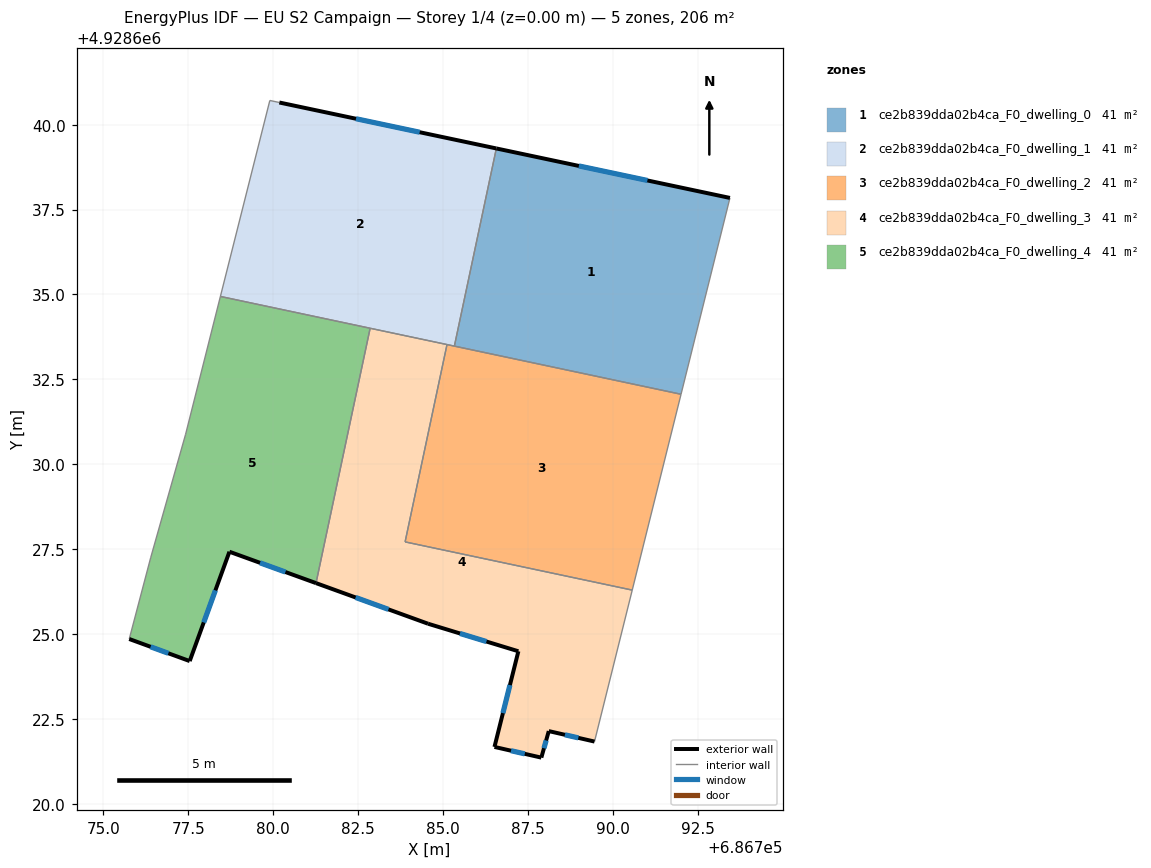
=== STOREY PLAN SPEC (per zone: floor XY polygon, exterior-wall plan segments, windows/doors) ===
zone 1: ce2b839dda02b4ca_F0_dwelling_0  (41.2 m²)
  floor: (686792.01, 4928632.06) (686793.45, 4928637.84) (686786.57, 4928639.30) (686785.33, 4928633.48)
  exterior wall: (686786.57, 4928639.30) – (686793.45, 4928637.84)  [7.0 m]
    window: (686789.00, 4928638.78) – (686791.02, 4928638.36)  [1.8 m²]
  interior walls: 3
zone 2: ce2b839dda02b4ca_F0_dwelling_1  (41.2 m²)
  floor: (686785.33, 4928633.48) (686786.57, 4928639.30) (686780.18, 4928640.65) (686779.90, 4928640.71) (686778.44, 4928634.94)
  exterior wall: (686780.18, 4928640.65) – (686786.57, 4928639.30)  [6.5 m]
    window: (686782.44, 4928640.17) – (686784.31, 4928639.78)  [1.7 m²]
  interior walls: 6
zone 3: ce2b839dda02b4ca_F0_dwelling_2  (41.2 m²)
  floor: (686790.57, 4928626.29) (686792.01, 4928632.06) (686785.12, 4928633.52) (686783.88, 4928627.71)
  interior walls: 5
zone 4: ce2b839dda02b4ca_F0_dwelling_3  (41.2 m²)
  floor: (686789.46, 4928621.83) (686790.57, 4928626.29) (686783.88, 4928627.71) (686785.12, 4928633.52) (686782.85, 4928634.00) (686781.26, 4928626.50) (686784.56, 4928625.30) (686787.22, 4928624.49) (686786.51, 4928621.67) (686787.89, 4928621.36) (686788.11, 4928622.14)
  exterior wall: (686789.46, 4928621.83) – (686788.11, 4928622.14)  [1.4 m]
    window: (686788.98, 4928621.94) – (686788.59, 4928622.03)  [0.4 m²]
  exterior wall: (686788.11, 4928622.14) – (686787.89, 4928621.36)  [0.8 m]
    window: (686788.04, 4928621.87) – (686787.97, 4928621.64)  [0.2 m²]
  exterior wall: (686787.89, 4928621.36) – (686786.51, 4928621.67)  [1.4 m]
    window: (686787.41, 4928621.47) – (686787.00, 4928621.56)  [0.4 m²]
  exterior wall: (686786.51, 4928621.67) – (686787.22, 4928624.49)  [2.9 m]
    window: (686786.76, 4928622.67) – (686786.97, 4928623.50)  [0.8 m²]
  exterior wall: (686787.22, 4928624.49) – (686784.56, 4928625.30)  [2.8 m]
    window: (686786.28, 4928624.78) – (686785.50, 4928625.02)  [0.7 m²]
  exterior wall: (686784.56, 4928625.30) – (686781.26, 4928626.50)  [3.5 m]
    window: (686783.39, 4928625.73) – (686782.42, 4928626.08)  [0.9 m²]
  interior walls: 5
zone 5: ce2b839dda02b4ca_F0_dwelling_4  (41.2 m²)
  floor: (686781.26, 4928626.50) (686782.85, 4928634.00) (686778.44, 4928634.94) (686777.42, 4928630.88) (686776.39, 4928627.24) (686775.76, 4928624.85) (686777.54, 4928624.20) (686778.71, 4928627.42)
  exterior wall: (686781.26, 4928626.50) – (686778.71, 4928627.42)  [2.7 m]
    window: (686780.36, 4928626.83) – (686779.61, 4928627.10)  [0.7 m²]
  exterior wall: (686778.71, 4928627.42) – (686777.54, 4928624.20)  [3.4 m]
    window: (686778.30, 4928626.29) – (686777.95, 4928625.34)  [0.9 m²]
  exterior wall: (686777.54, 4928624.20) – (686775.76, 4928624.85)  [1.9 m]
    window: (686776.91, 4928624.43) – (686776.39, 4928624.62)  [0.5 m²]
  interior walls: 5

=== DERIVED (storey summary) ===
Building: EU S2 Campaign
Storey: 1 of 4  (floor level z = 0.00 m)
Storey gross floor area: 206.2 m²
Zones on this storey: 5
  - ce2b839dda02b4ca_F0_dwelling_0: floor 41.2 m²; exterior wall 7.0 m (21.1 m²); 1 window(s) 1.8 m²; WWR 8.6%
  - ce2b839dda02b4ca_F0_dwelling_1: floor 41.2 m²; exterior wall 6.5 m (19.6 m²); 1 window(s) 1.7 m²; WWR 8.6%
  - ce2b839dda02b4ca_F0_dwelling_2: floor 41.2 m²
  - ce2b839dda02b4ca_F0_dwelling_3: floor 41.2 m²; exterior wall 12.8 m (38.4 m²); 6 window(s) 3.3 m²; WWR 8.6%
  - ce2b839dda02b4ca_F0_dwelling_4: floor 41.2 m²; exterior wall 8.0 m (24.1 m²); 3 window(s) 2.1 m²; WWR 8.6%
Zone adjacency (shared interzone walls):
  - ce2b839dda02b4ca_F0_dwelling_0 ↔ ce2b839dda02b4ca_F0_dwelling_1
  - ce2b839dda02b4ca_F0_dwelling_0 ↔ ce2b839dda02b4ca_F0_dwelling_2
  - ce2b839dda02b4ca_F0_dwelling_1 ↔ ce2b839dda02b4ca_F0_dwelling_2
  - ce2b839dda02b4ca_F0_dwelling_1 ↔ ce2b839dda02b4ca_F0_dwelling_3
  - ce2b839dda02b4ca_F0_dwelling_1 ↔ ce2b839dda02b4ca_F0_dwelling_4
  - ce2b839dda02b4ca_F0_dwelling_2 ↔ ce2b839dda02b4ca_F0_dwelling_3
  - ce2b839dda02b4ca_F0_dwelling_3 ↔ ce2b839dda02b4ca_F0_dwelling_4